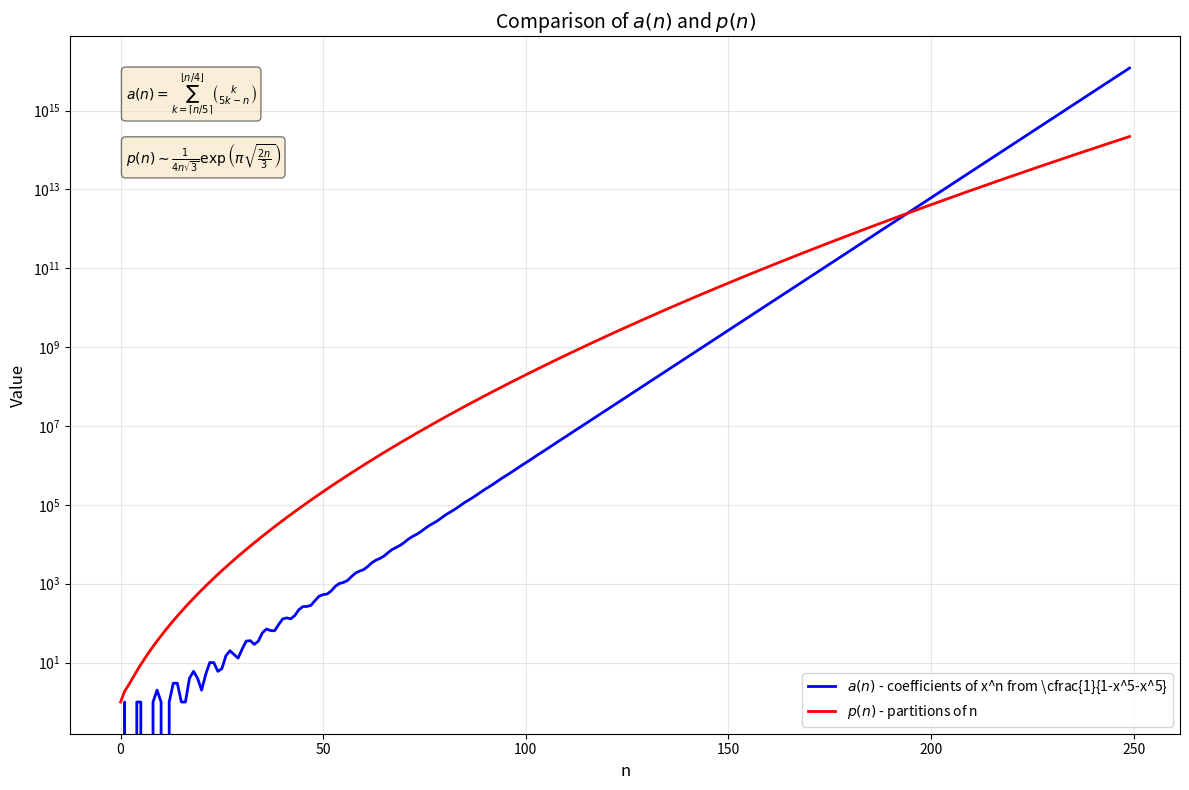

Recreate this plot in Python.
import matplotlib.pyplot as plt
import numpy as np
import math
from math import comb

# Compute a(n) using the combinatorial formula
def a(n):
    if n == 1:
        return 1
    if n < 1:
        return 0
    total = 0
    #implementing floor and ceiling division now
    for k in range(int(n + 4) // 5, int(n) // 4+1):
        total += comb(k, 5 * k - n)
    return total

# Known partition approximation function
def approximate_p(n):
    """Approximate partition function using Hardy-Ramanujan formula"""
    if n < 0:
        return 0
    if n == 0:
        return 1
    return (1 / (4 * n * np.sqrt(3))) * np.exp(np.pi * np.sqrt(2 * n / 3))

# Generate data
n_values = np.arange(0, 250)
a_values = [a(n) for n in n_values]
p_values = [(approximate_p(n)) for n in n_values]

# Create the plot
plt.figure(figsize=(12, 8))

# Plot both functions
plt.semilogy(n_values, a_values, 'b-', linewidth=2, label=r'$a(n)$ - coefficients of x^n from \cfrac{1}{1-x^5-x^5}')
plt.semilogy(n_values, p_values, 'r-', linewidth=2, label=r'$p(n)$ - partitions of n')


plt.xlabel('n', fontsize=12)
plt.ylabel('Value', fontsize=12)
plt.title(r'Comparison of $a(n)$ and $p(n)$', fontsize=14)
plt.legend(fontsize=10)
plt.grid(True, alpha=0.3)

# Add some key observations in text
plt.text(0.05, 0.95, r'$a(n) = \sum_{k=\lceil n/5 \rceil}^{\lfloor n/4 \rfloor} \binom{k}{5k-n}$', 
         transform=plt.gca().transAxes, fontsize=10, verticalalignment='top',
         bbox=dict(boxstyle='round', facecolor='wheat', alpha=0.5))

plt.text(0.05, 0.85, r'$p(n) \sim \frac{1}{4n\sqrt{3}} \exp\left(\pi\sqrt{\frac{2n}{3}}\right)$', 
         transform=plt.gca().transAxes, fontsize=10, verticalalignment='top',
         bbox=dict(boxstyle='round', facecolor='wheat', alpha=0.5))

plt.tight_layout()
plt.show()

# Print some key values around the crossover
print("Key values around crossover:")
print("n\ta(n)\t\tp(n)")
print("-" * 50)
for n in range(150, 200):
    a_val = a(n)
    p_val = approximate_p(n)
    relation = ">" if a_val > p_val else "<"
    print(f"{n}\t{a_val:.2e}\t{p_val:.2e}  {relation}")
